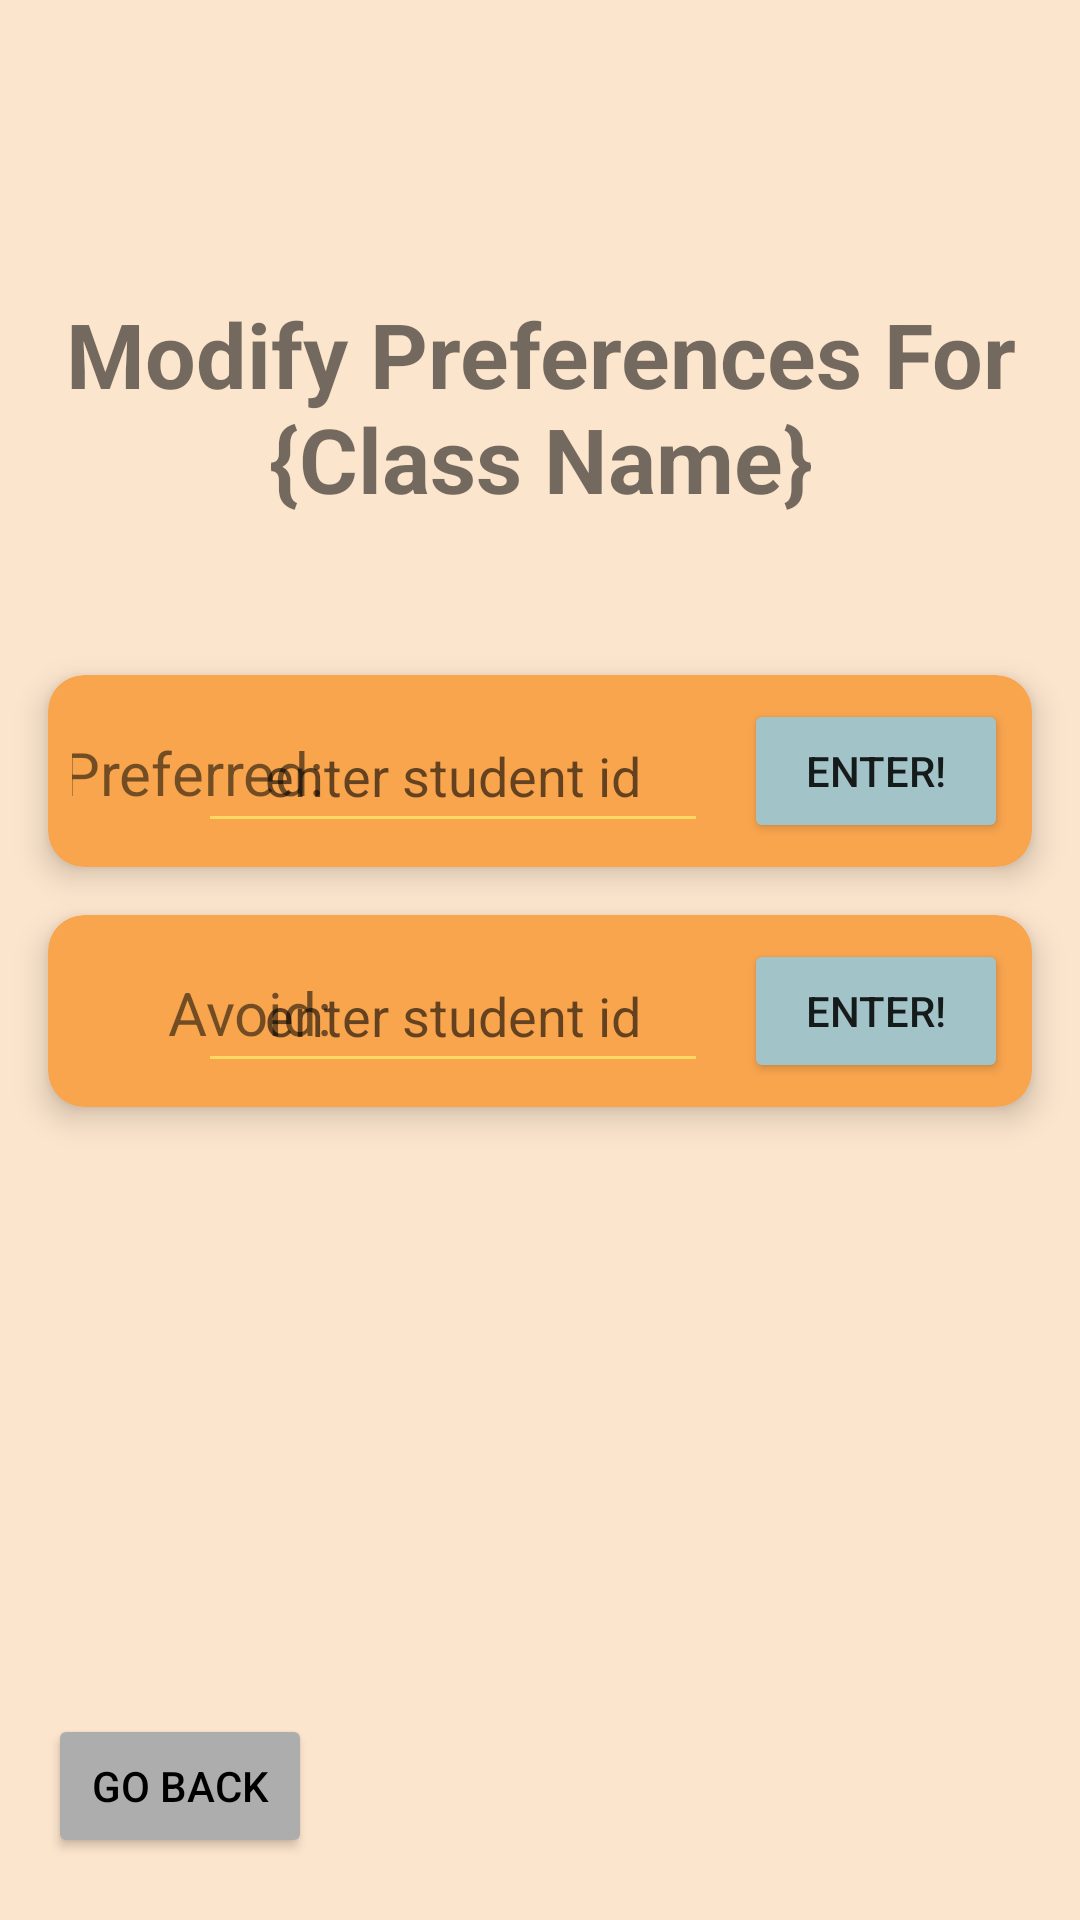

Android layout source for this screen:
<!-- AndroidManifest.xml: application theme Theme.AppCompat.DayNight.DarkActionBar -->
<!-- res/layout/activity_student_preferences.xml -->
<?xml version="1.0" encoding="utf-8"?>
<androidx.constraintlayout.widget.ConstraintLayout xmlns:android="http://schemas.android.com/apk/res/android"
    xmlns:app="http://schemas.android.com/apk/res-auto"
    xmlns:tools="http://schemas.android.com/tools"
    android:id="@+id/main"
    android:layout_width="match_parent"
    android:layout_height="match_parent"
    android:background="#fce5cd"
    tools:context=".StudentPreferencesActivity">

    <TextView
        android:id="@+id/titleModifyPrefsTextView"
        android:layout_width="383dp"
        android:layout_height="107dp"
        android:layout_marginTop="82dp"
        android:gravity="center"
        android:text="@string/modify_preferences_for_class_name"
        android:textSize="30sp"
        android:textStyle="bold"
        app:layout_constraintEnd_toEndOf="parent"
        app:layout_constraintStart_toStartOf="parent"
        app:layout_constraintTop_toTopOf="parent" />

    <androidx.cardview.widget.CardView
        android:id="@+id/preferredStudentCardView"
        android:layout_width="match_parent"
        android:layout_height="0dp"
        android:layout_marginTop="36dp"
        android:layout_marginStart="16dp"
        android:layout_marginEnd="16dp"
        app:cardBackgroundColor="#f9a54e"
        app:cardCornerRadius="12dp"
        app:cardElevation="6dp"
        app:layout_constraintTop_toBottomOf="@id/titleModifyPrefsTextView"
        app:layout_constraintStart_toStartOf="parent"
        app:layout_constraintEnd_toEndOf="parent">

        <androidx.constraintlayout.widget.ConstraintLayout
            android:layout_width="match_parent"
            android:layout_height="wrap_content"
            android:padding="8dp">

            <TextView
                android:id="@+id/preferredStudentTextView"
                android:layout_width="90dp"
                android:layout_height="wrap_content"
                android:text="@string/preferred"
                android:textSize="20sp"
                app:layout_constraintBottom_toBottomOf="parent"
                app:layout_constraintEnd_toStartOf="@id/preferredStudentEditText"
                app:layout_constraintHorizontal_bias="0.078"
                app:layout_constraintStart_toStartOf="parent"
                app:layout_constraintTop_toTopOf="parent"
                app:layout_constraintVertical_bias="0.529" />

            <EditText
                android:id="@+id/preferredStudentEditText"
                android:layout_width="170dp"
                android:gravity="center"
                android:layout_height="48dp"
                android:layout_marginEnd="100dp"
                android:inputType="number"
                android:backgroundTint="#ffd966"
                android:hint="@string/enter_student_id_here"
                android:textColor="#000000"
                app:layout_constraintBottom_toBottomOf="parent"
                app:layout_constraintEnd_toEndOf="parent"
                app:layout_constraintTop_toTopOf="parent"
                app:layout_constraintVertical_bias="0.0" />

            <Button
                android:id="@+id/preferredStudentEnterButton"
                android:layout_width="wrap_content"
                android:layout_height="48dp"
                android:layout_marginStart="12dp"
                android:backgroundTint="#a2c4c9"
                android:text="@string/enter"
                app:layout_constraintStart_toEndOf="@id/preferredStudentEditText"
                app:layout_constraintTop_toTopOf="parent" />

        </androidx.constraintlayout.widget.ConstraintLayout>
    </androidx.cardview.widget.CardView>



    <androidx.cardview.widget.CardView
        android:id="@+id/avoidStudentCardView"
        android:layout_width="match_parent"
        android:layout_height="0dp"
        android:layout_marginTop="16dp"
        android:layout_marginStart="16dp"
        android:layout_marginEnd="16dp"
        app:cardBackgroundColor="#f9a54e"
        app:cardCornerRadius="12dp"
        app:cardElevation="6dp"
        app:layout_constraintTop_toBottomOf="@id/preferredStudentCardView"
        app:layout_constraintStart_toStartOf="parent"
        app:layout_constraintEnd_toEndOf="parent">

        <androidx.constraintlayout.widget.ConstraintLayout
            android:layout_width="match_parent"
            android:layout_height="wrap_content"
            android:padding="8dp">

            <TextView
                android:id="@+id/avoidStudentTextView"
                android:layout_width="90dp"
                android:layout_height="wrap_content"
                android:text="@string/avoid"
                android:textSize="20sp"
                android:gravity="right"
                app:layout_constraintBottom_toBottomOf="parent"
                app:layout_constraintEnd_toStartOf="@id/avoidStudentEditText"
                app:layout_constraintHorizontal_bias="0.078"
                app:layout_constraintStart_toStartOf="parent"
                app:layout_constraintTop_toTopOf="parent"
                app:layout_constraintVertical_bias="0.529" />

            <EditText
                android:id="@+id/avoidStudentEditText"
                android:layout_width="170dp"
                android:gravity="center"
                android:layout_height="48dp"
                android:layout_marginEnd="100dp"
                android:inputType="number"
                android:backgroundTint="#ffd966"
                android:hint="@string/enter_student_id"
                android:textColor="#000000"
                app:layout_constraintBottom_toBottomOf="parent"
                app:layout_constraintEnd_toEndOf="parent"
                app:layout_constraintTop_toTopOf="parent"
                app:layout_constraintVertical_bias="0.0" />

            <Button
                android:id="@+id/avoidStudentEnterButton"
                android:layout_width="wrap_content"
                android:layout_height="48dp"
                android:layout_marginStart="12dp"
                android:backgroundTint="#a2c4c9"
                android:text="@string/enter_"
                app:layout_constraintStart_toEndOf="@id/avoidStudentEditText"
                app:layout_constraintTop_toTopOf="parent" />

        </androidx.constraintlayout.widget.ConstraintLayout>
    </androidx.cardview.widget.CardView>


    <Button
        android:id="@+id/goBackStudentLandingPageButton"
        android:layout_width="wrap_content"
        android:layout_height="wrap_content"
        android:layout_marginStart="16dp"
        android:backgroundTint="#adadad"
        android:text="@string/back_"
        android:textColor="#000000"
        app:layout_constraintBottom_toBottomOf="parent"
        app:layout_constraintStart_toStartOf="parent"
        app:layout_constraintTop_toBottomOf="@id/avoidStudentCardView"
        app:layout_constraintVertical_bias="0.907" />


</androidx.constraintlayout.widget.ConstraintLayout>
<!-- resources referenced by this layout -->
<resources>
  <string name="avoid">Avoid:</string>
  <string name="back_">Go Back</string>
  <string name="enter">Enter!</string>
  <string name="enter_">Enter!</string>
  <string name="enter_student_id">enter student id</string>
  <string name="enter_student_id_here">enter student id</string>
  <string name="modify_preferences_for_class_name">Modify Preferences For {Class Name}</string>
  <string name="preferred">Preferred:</string>
</resources>
